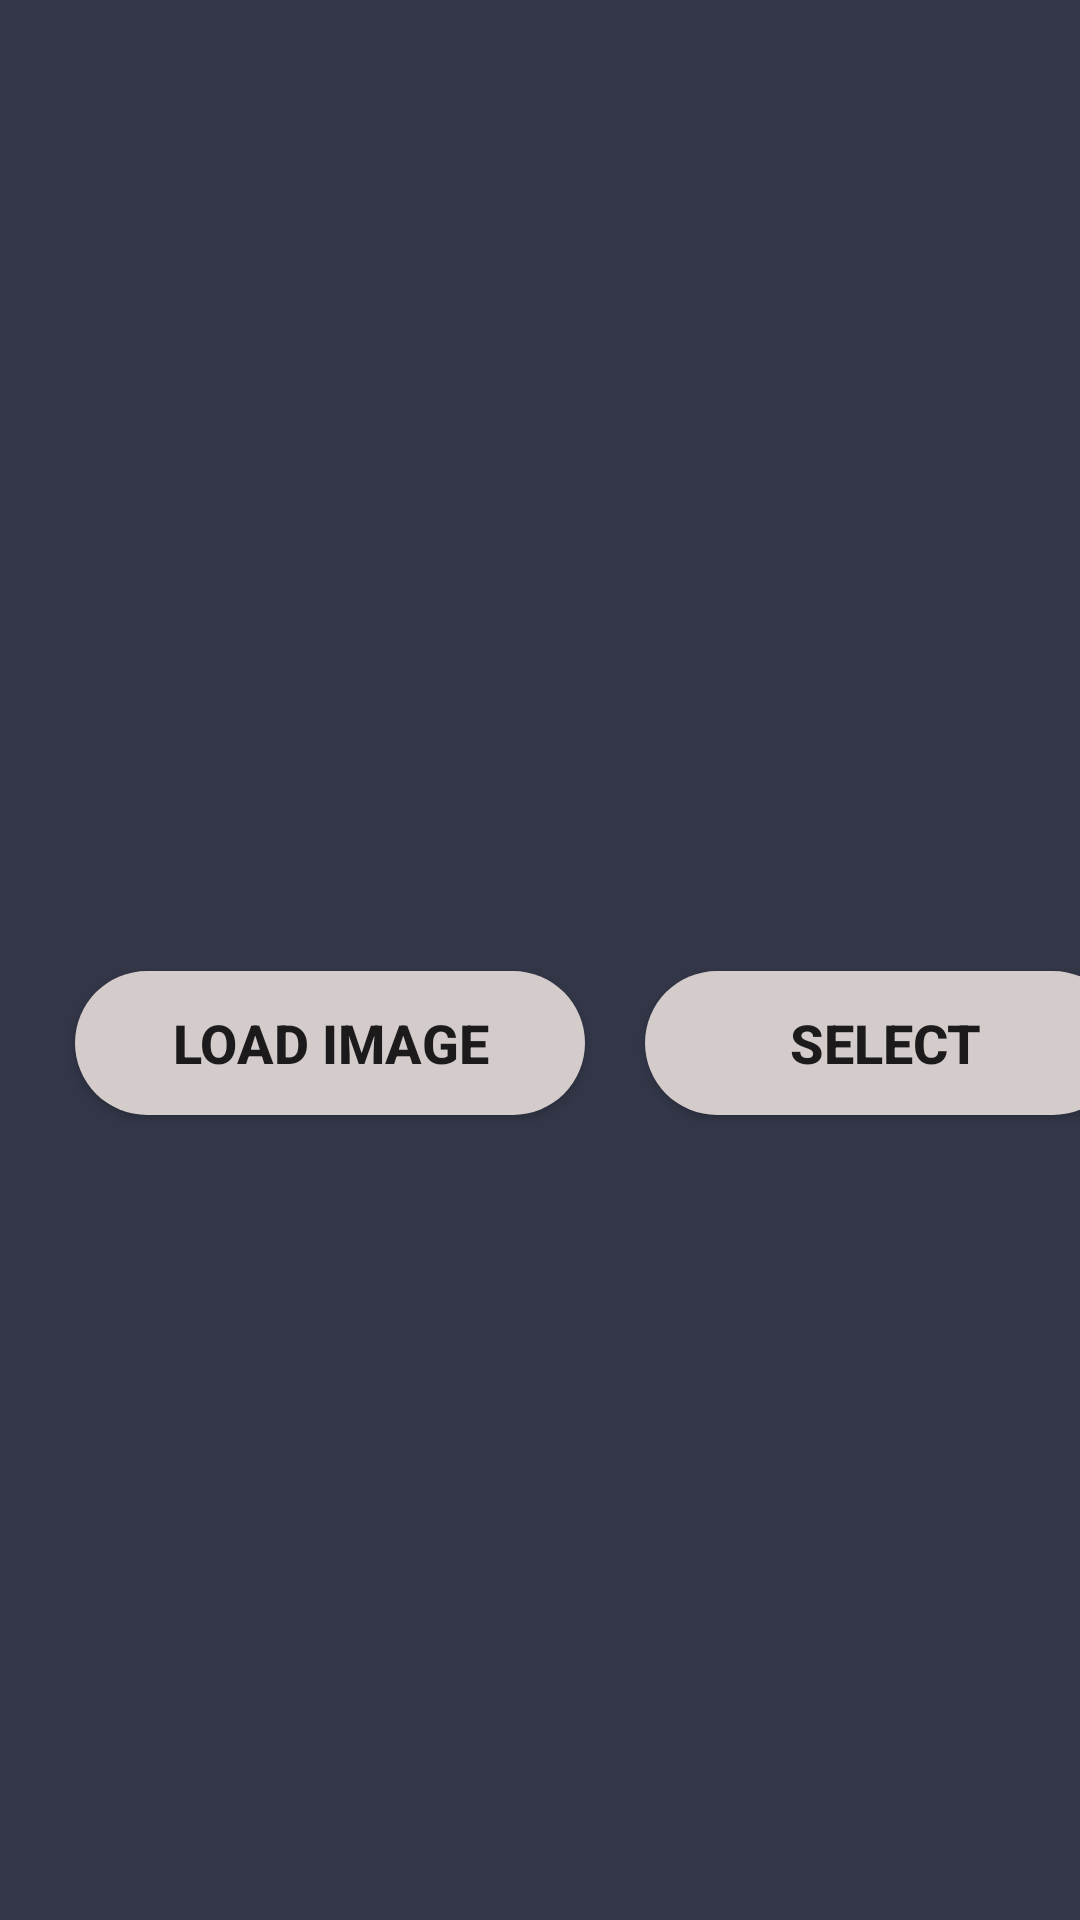

Layout XML and referenced resources for this Android screen:
<!-- AndroidManifest.xml: application theme AppTheme -->
<!-- res/layout/activity_load.xml -->
<?xml version="1.0" encoding="utf-8"?>
<androidx.constraintlayout.widget.ConstraintLayout xmlns:android="http://schemas.android.com/apk/res/android"
    xmlns:app="http://schemas.android.com/apk/res-auto"
    xmlns:tools="http://schemas.android.com/tools"
    android:layout_width="match_parent"
    android:layout_height="match_parent"
    android:background="@color/blueTheme"
    tools:context=".load">

    <ImageView
        android:id="@+id/imageView3"
        android:layout_width="224dp"
        android:layout_height="224dp"
        android:layout_marginTop="90dp"
        app:layout_constraintEnd_toEndOf="parent"
        app:layout_constraintStart_toStartOf="parent"
        app:layout_constraintTop_toTopOf="parent">

    </ImageView>

    <Button
        android:id="@+id/button"
        android:layout_width="170dp"
        android:layout_height="wrap_content"
        android:layout_marginStart="25dp"
        android:background="@drawable/btn_rounded"
        android:text="Load Image"
        android:textSize="18sp"
        android:textStyle="bold"
        app:layout_constraintBottom_toBottomOf="parent"
        app:layout_constraintStart_toStartOf="parent"
        app:layout_constraintTop_toTopOf="parent"
        app:layout_constraintVertical_bias="0.547" />

    <Button
        android:id="@+id/button2"
        android:layout_width="160dp"
        android:layout_height="wrap_content"
        android:layout_marginStart="215dp"
        android:background="@drawable/btn_rounded"
        android:text="Select"
        android:textSize="18sp"
        android:textStyle="bold"
        app:layout_constraintBottom_toBottomOf="parent"
        app:layout_constraintStart_toStartOf="parent"
        app:layout_constraintTop_toTopOf="parent"
        app:layout_constraintVertical_bias="0.547" />


</androidx.constraintlayout.widget.ConstraintLayout>
<!-- resources referenced by this layout -->
<resources>
  <color name="blueTheme">#323647</color>&gt;
  <!-- drawable btn_rounded (drawable) -->
  <?xml version="1.0" encoding="utf-8"?>
  <shape xmlns:android="http://schemas.android.com/apk/res/android" android:shape="rectangle">
      <solid android:color="#d4cbcb"/>
      <corners android:radius="100dp"/>
  </shape>
  <style name="AppTheme" parent="Theme.AppCompat.Light.NoActionBar">
          
          <item name="colorPrimary">@color/colorPrimary</item>
          <item name="colorPrimaryDark">@color/colorPrimaryDark</item>
          <item name="colorAccent">@color/colorAccent</item>
      </style>
  <color name="colorPrimary">#6200EE</color>
  <color name="colorPrimaryDark">#3700B3</color>
  <color name="colorAccent">#03DAC5</color>
</resources>
